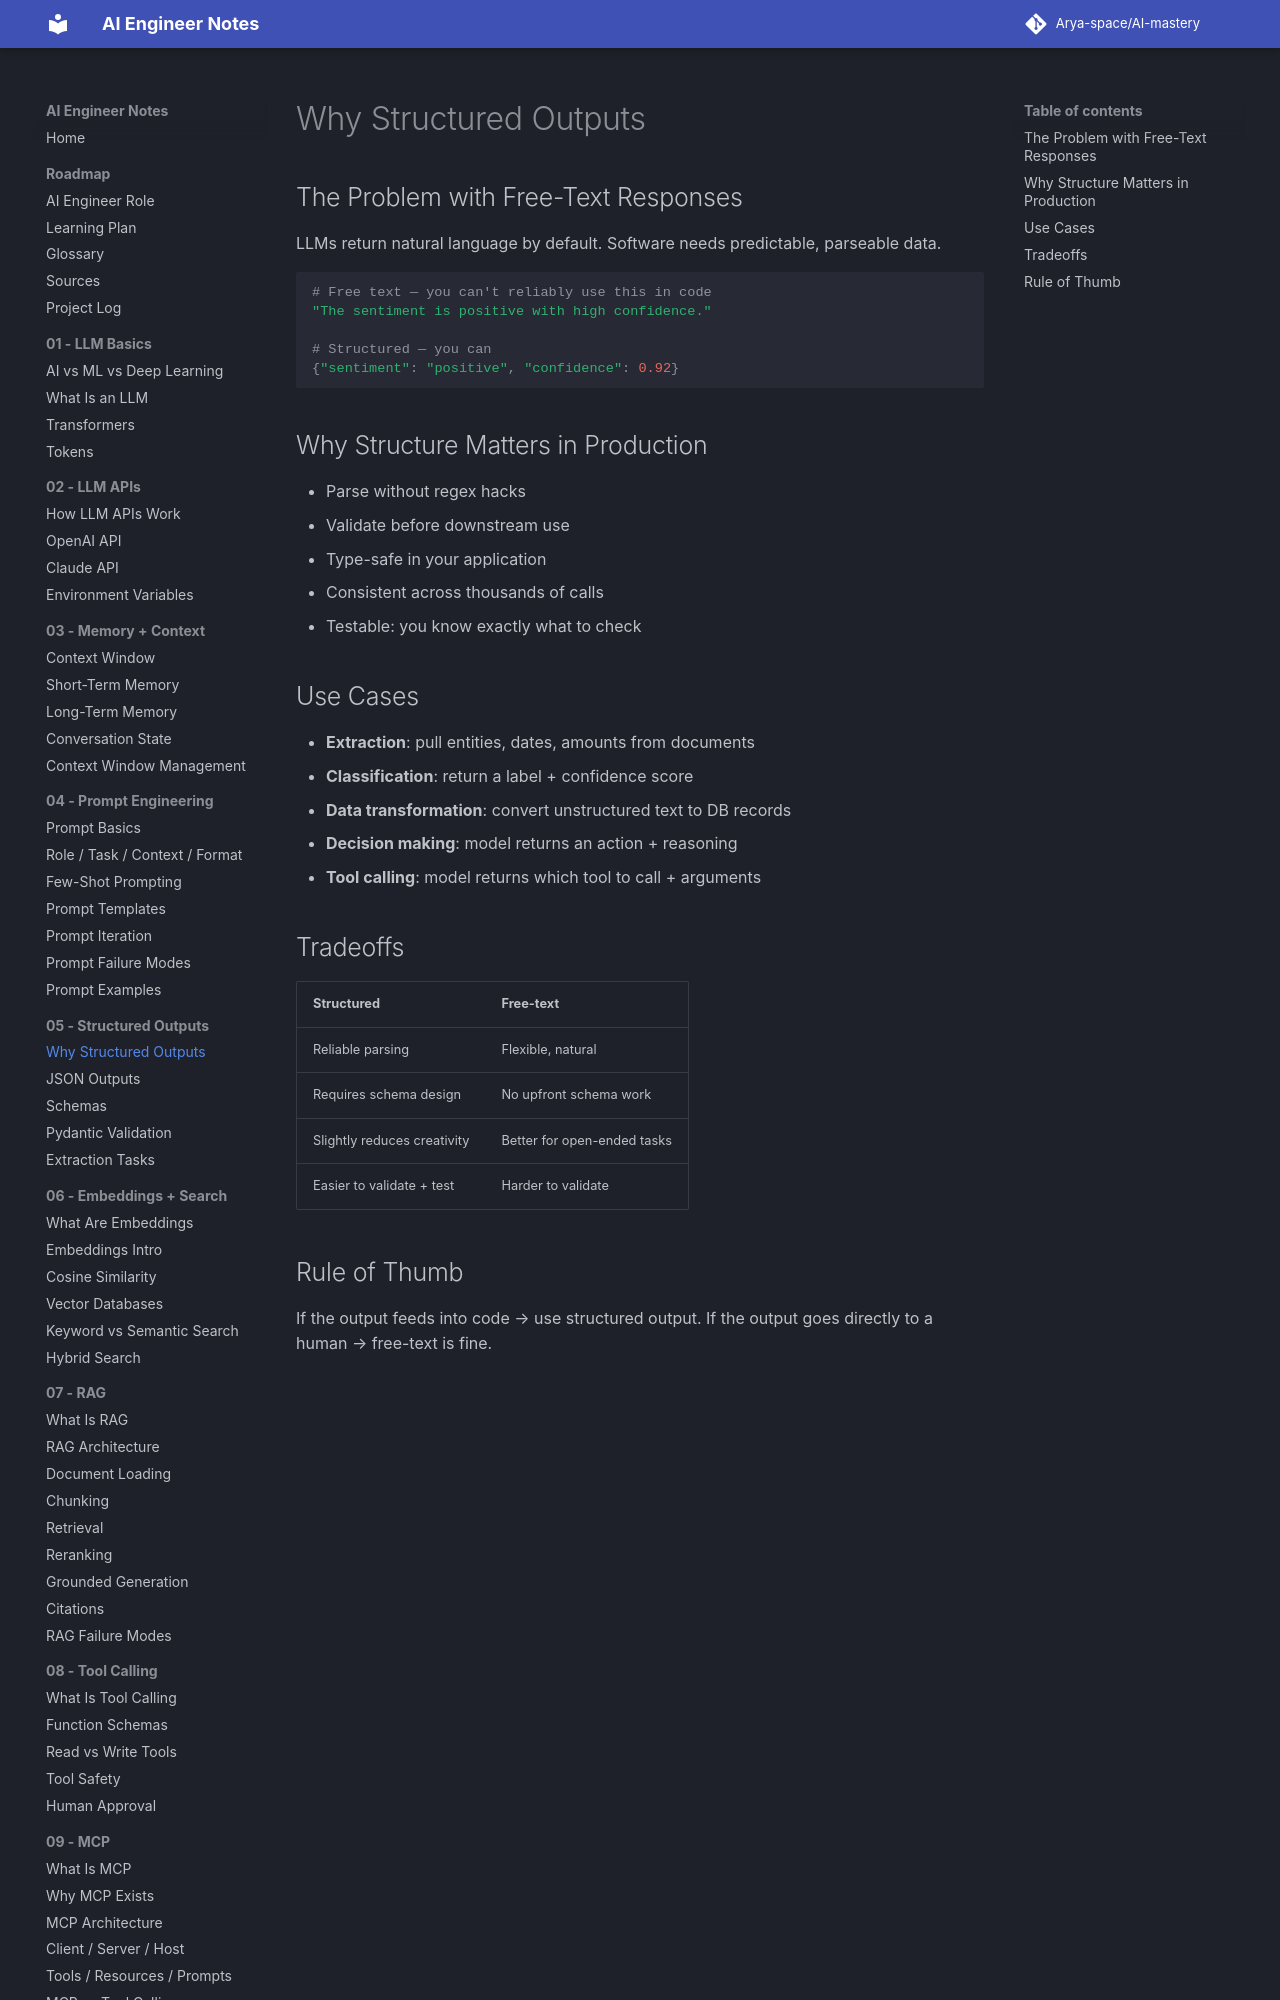

repository: Arya-space/AI-mastery · page: 05_structured_outputs/why_structured_outputs/index.html · generator: mkdocs

# Why Structured Outputs

## The Problem with Free-Text Responses
LLMs return natural language by default. Software needs predictable, parseable data.

```python
# Free text — you can't reliably use this in code
"The sentiment is positive with high confidence."

# Structured — you can
{"sentiment": "positive", "confidence": 0.92}
```

## Why Structure Matters in Production
- Parse without regex hacks
- Validate before downstream use
- Type-safe in your application
- Consistent across thousands of calls
- Testable: you know exactly what to check
